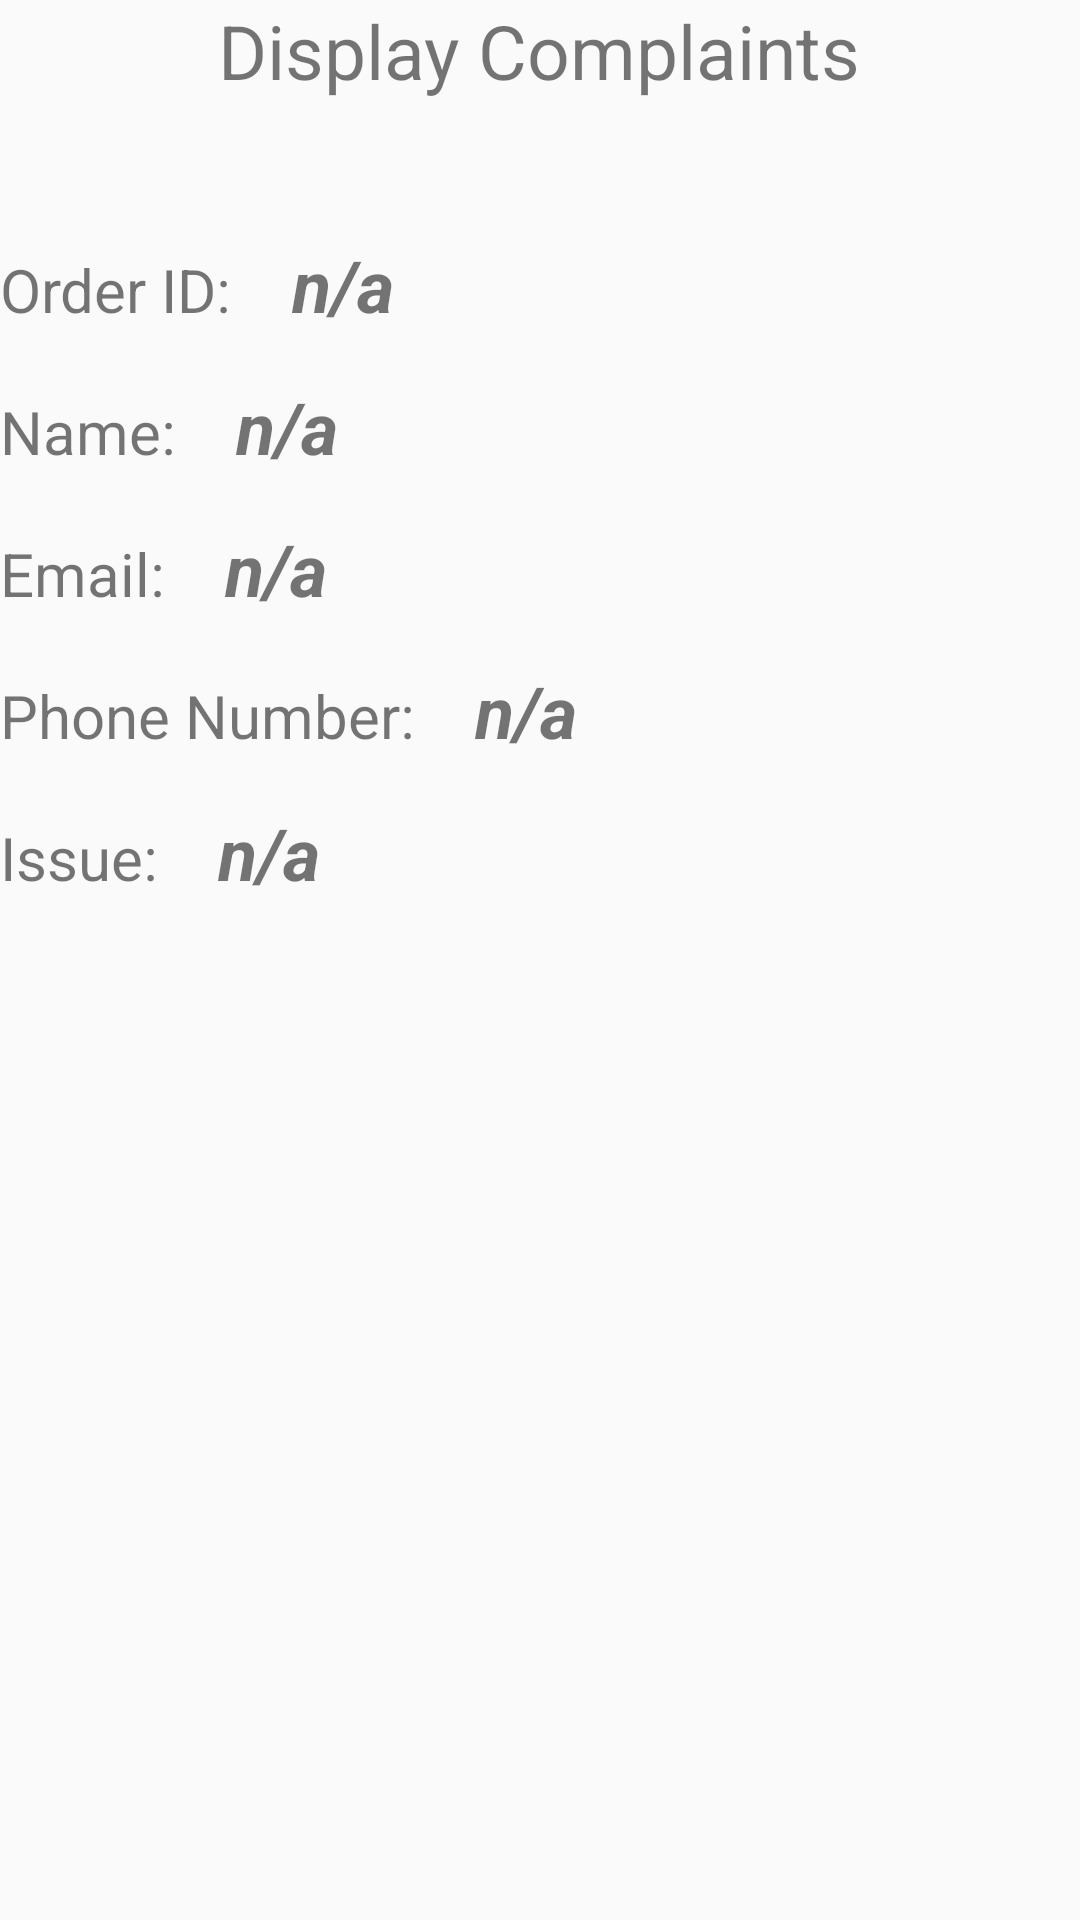

Write the Android layout XML for this screen, with the resource values it uses.
<!-- AndroidManifest.xml: application theme AppTheme -->
<!-- res/layout/activity_show_complaints_to_restaurant.xml -->
<?xml version="1.0" encoding="utf-8"?>
<LinearLayout xmlns:android="http://schemas.android.com/apk/res/android"
    xmlns:app="http://schemas.android.com/apk/res-auto"
    xmlns:tools="http://schemas.android.com/tools"
    android:layout_width="match_parent"
    android:layout_height="match_parent"
    android:orientation="vertical"
    tools:context=".ShowComplaintsToRestaurant">
    <ScrollView
        android:layout_width="match_parent"
        android:layout_height="match_parent">

        <LinearLayout
            android:layout_width="match_parent"
            android:layout_height="match_parent"
            android:orientation="vertical">

            <TextView
                android:layout_width="wrap_content"
                android:layout_height="wrap_content"
                android:text="Display Complaints"
                android:layout_marginBottom="30dp"
                android:textSize="25sp"
                android:layout_gravity="center_horizontal"/>

            <LinearLayout
                android:layout_marginTop="15dp"
                android:layout_width="match_parent"
                android:layout_height="wrap_content"
                android:orientation="horizontal">

                <TextView
                    android:layout_width="wrap_content"
                    android:layout_height="wrap_content"
                    android:textSize="20sp"
                    android:text="Order ID: "/>

                <TextView
                    android:layout_width="wrap_content"
                    android:layout_height="wrap_content"
                    android:textSize="24dp"
                    android:layout_marginLeft="15dp"
                    android:textStyle="bold|italic"
                    android:id="@+id/showOrderID"
                    android:text="n/a"/>

            </LinearLayout>

            <LinearLayout
                android:layout_marginTop="15dp"
                android:layout_width="match_parent"
                android:layout_height="wrap_content"
                android:orientation="horizontal">

                <TextView
                    android:layout_width="wrap_content"
                    android:layout_height="wrap_content"
                    android:textSize="20sp"
                    android:text="Name: "/>

                <TextView
                    android:layout_width="wrap_content"
                    android:layout_height="wrap_content"
                    android:textSize="24dp"
                    android:layout_marginLeft="15dp"
                    android:textStyle="bold|italic"
                    android:id="@+id/showName"
                    android:text="n/a"/>

            </LinearLayout>

            <LinearLayout
                android:layout_marginTop="15dp"
                android:layout_width="match_parent"
                android:layout_height="wrap_content"
                android:orientation="horizontal">

                <TextView
                    android:layout_width="wrap_content"
                    android:layout_height="wrap_content"
                    android:textSize="20sp"
                    android:text="Email: "/>

                <TextView
                    android:layout_width="wrap_content"
                    android:layout_height="wrap_content"
                    android:textSize="24dp"
                    android:layout_marginLeft="15dp"
                    android:textStyle="bold|italic"
                    android:id="@+id/showEmail"
                    android:text="n/a"/>

            </LinearLayout>


            <LinearLayout
                android:layout_marginTop="15dp"
                android:layout_width="match_parent"
                android:layout_height="wrap_content"
                android:orientation="horizontal">

                <TextView
                    android:layout_width="wrap_content"
                    android:layout_height="wrap_content"
                    android:textSize="20sp"
                    android:text="Phone Number: "/>

                <TextView
                    android:layout_width="wrap_content"
                    android:layout_height="wrap_content"
                    android:textSize="24dp"
                    android:layout_marginLeft="15dp"
                    android:textStyle="bold|italic"
                    android:id="@+id/showPhone"
                    android:text="n/a"/>

            </LinearLayout>


            <LinearLayout
                android:layout_marginTop="15dp"
                android:layout_width="match_parent"
                android:layout_height="wrap_content"
                android:orientation="horizontal">

                <TextView
                    android:layout_width="wrap_content"
                    android:layout_height="wrap_content"
                    android:textSize="20sp"
                    android:text="Issue: "/>

                <TextView
                    android:layout_width="wrap_content"
                    android:layout_height="wrap_content"
                    android:textSize="24dp"
                    android:layout_marginLeft="15dp"
                    android:textStyle="bold|italic"
                    android:id="@+id/showIssue"
                    android:text="n/a"/>

            </LinearLayout>

        </LinearLayout>


    </ScrollView>

</LinearLayout>
<!-- resources referenced by this layout -->
<resources>
  <style name="AppTheme" parent="Theme.AppCompat.Light.DarkActionBar">
          
          <item name="colorPrimary">@color/colorPrimary</item>
          <item name="colorPrimaryDark">@color/colorPrimaryDark</item>
          <item name="colorAccent">@color/colorAccent</item>
      </style>
  <!-- not gathered from this repository: default colours our renderer supplied (Android Studio template values) -->
  <color name="colorPrimary">#FF6200EE</color>
  <color name="colorPrimaryDark">#FF3700B3</color>
  <color name="colorAccent">#FF03DAC5</color>
</resources>
